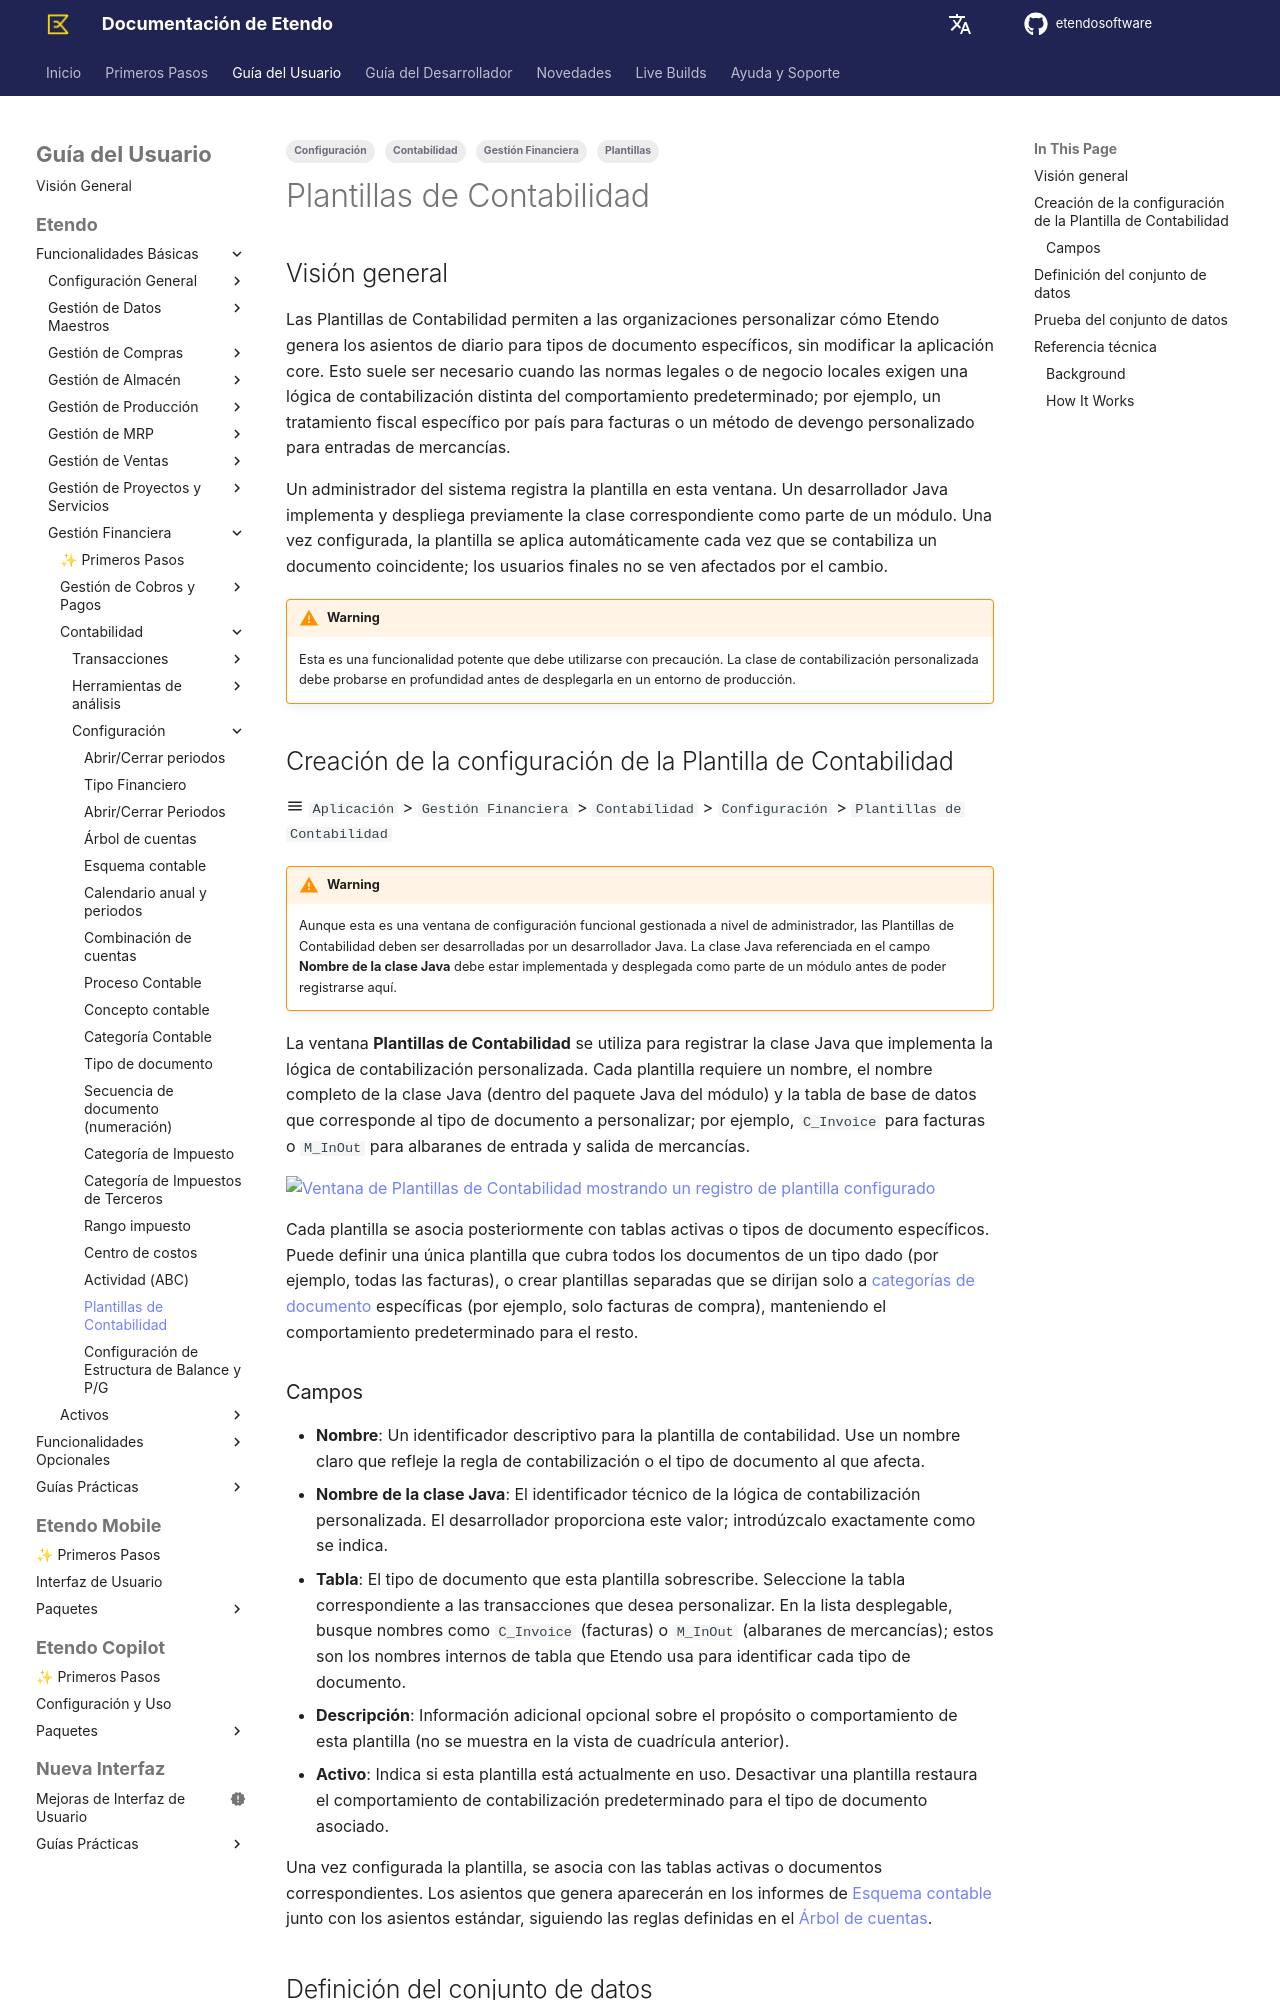

repository: etendosoftware/docs · page: es/user-guide/etendo-classic/basic-features/financial-management/accounting/setup/accounting-templates/index.html · generator: mkdocs

---
title: Plantillas de Contabilidad
tags:
    - Contabilidad
    - Plantillas
    - Gestión Financiera
    - Configuración
---

# Plantillas de Contabilidad { #accounting-templates }



## Visión general { #overview }

Las Plantillas de Contabilidad permiten a las organizaciones personalizar cómo Etendo genera los asientos de diario para tipos de documento específicos, sin modificar la aplicación core. Esto suele ser necesario cuando las normas legales o de negocio locales exigen una lógica de contabilización distinta del comportamiento predeterminado; por ejemplo, un tratamiento fiscal específico por país para facturas o un método de devengo personalizado para entradas de mercancías.

Un administrador del sistema registra la plantilla en esta ventana. Un desarrollador Java implementa y despliega previamente la clase correspondiente como parte de un módulo. Una vez configurada, la plantilla se aplica automáticamente cada vez que se contabiliza un documento coincidente; los usuarios finales no se ven afectados por el cambio.

!!! warning
    Esta es una funcionalidad potente que debe utilizarse con precaución. La clase de contabilización personalizada debe probarse en profundidad antes de desplegarla en un entorno de producción.

## Creación de la configuración de la Plantilla de Contabilidad { #creating-the-accounting-template-configuration }
:material-menu: `Aplicación` > `Gestión Financiera` > `Contabilidad` > `Configuración` > `Plantillas de Contabilidad`

!!! warning
    Aunque esta es una ventana de configuración funcional gestionada a nivel de administrador, las Plantillas de Contabilidad deben ser desarrolladas por un desarrollador Java. La clase Java referenciada en el campo **Nombre de la clase Java** debe estar implementada y desplegada como parte de un módulo antes de poder registrarse aquí.

La ventana **Plantillas de Contabilidad** se utiliza para registrar la clase Java que implementa la lógica de contabilización personalizada. Cada plantilla requiere un nombre, el nombre completo de la clase Java (dentro del paquete Java del módulo) y la tabla de base de datos que corresponde al tipo de documento a personalizar; por ejemplo, `C_Invoice` para facturas o `M_InOut` para albaranes de entrada y salida de mercancías.

![Ventana de Plantillas de Contabilidad mostrando un registro de plantilla configurado](../../../../../../../assets/user-guide/etendo-classic/basic-features/financial-management/accounting/setup/accounting-templates/accounting-templates-1.png)

Cada plantilla se asocia posteriormente con tablas activas o tipos de documento específicos. Puede definir una única plantilla que cubra todos los documentos de un tipo dado (por ejemplo, todas las facturas), o crear plantillas separadas que se dirijan solo a [categorías de documento](document-type.md) específicas (por ejemplo, solo facturas de compra), manteniendo el comportamiento predeterminado para el resto.

### Campos { #fields }

- **Nombre**: Un identificador descriptivo para la plantilla de contabilidad. Use un nombre claro que refleje la regla de contabilización o el tipo de documento al que afecta.
- **Nombre de la clase Java**: El identificador técnico de la lógica de contabilización personalizada. El desarrollador proporciona este valor; introdúzcalo exactamente como se indica.
- **Tabla**: El tipo de documento que esta plantilla sobrescribe. Seleccione la tabla correspondiente a las transacciones que desea personalizar. En la lista desplegable, busque nombres como `C_Invoice` (facturas) o `M_InOut` (albaranes de mercancías); estos son los nombres internos de tabla que Etendo usa para identificar cada tipo de documento.
- **Descripción**: Información adicional opcional sobre el propósito o comportamiento de esta plantilla (no se muestra en la vista de cuadrícula anterior).
- **Activo**: Indica si esta plantilla está actualmente en uso. Desactivar una plantilla restaura el comportamiento de contabilización predeterminado para el tipo de documento asociado.

Una vez configurada la plantilla, se asocia con las tablas activas o documentos correspondientes. Los asientos que genera aparecerán en los informes de [Esquema contable](general-ledger-configuration.md) junto con los asientos estándar, siguiendo las reglas definidas en el [Árbol de cuentas](account-tree.md).
